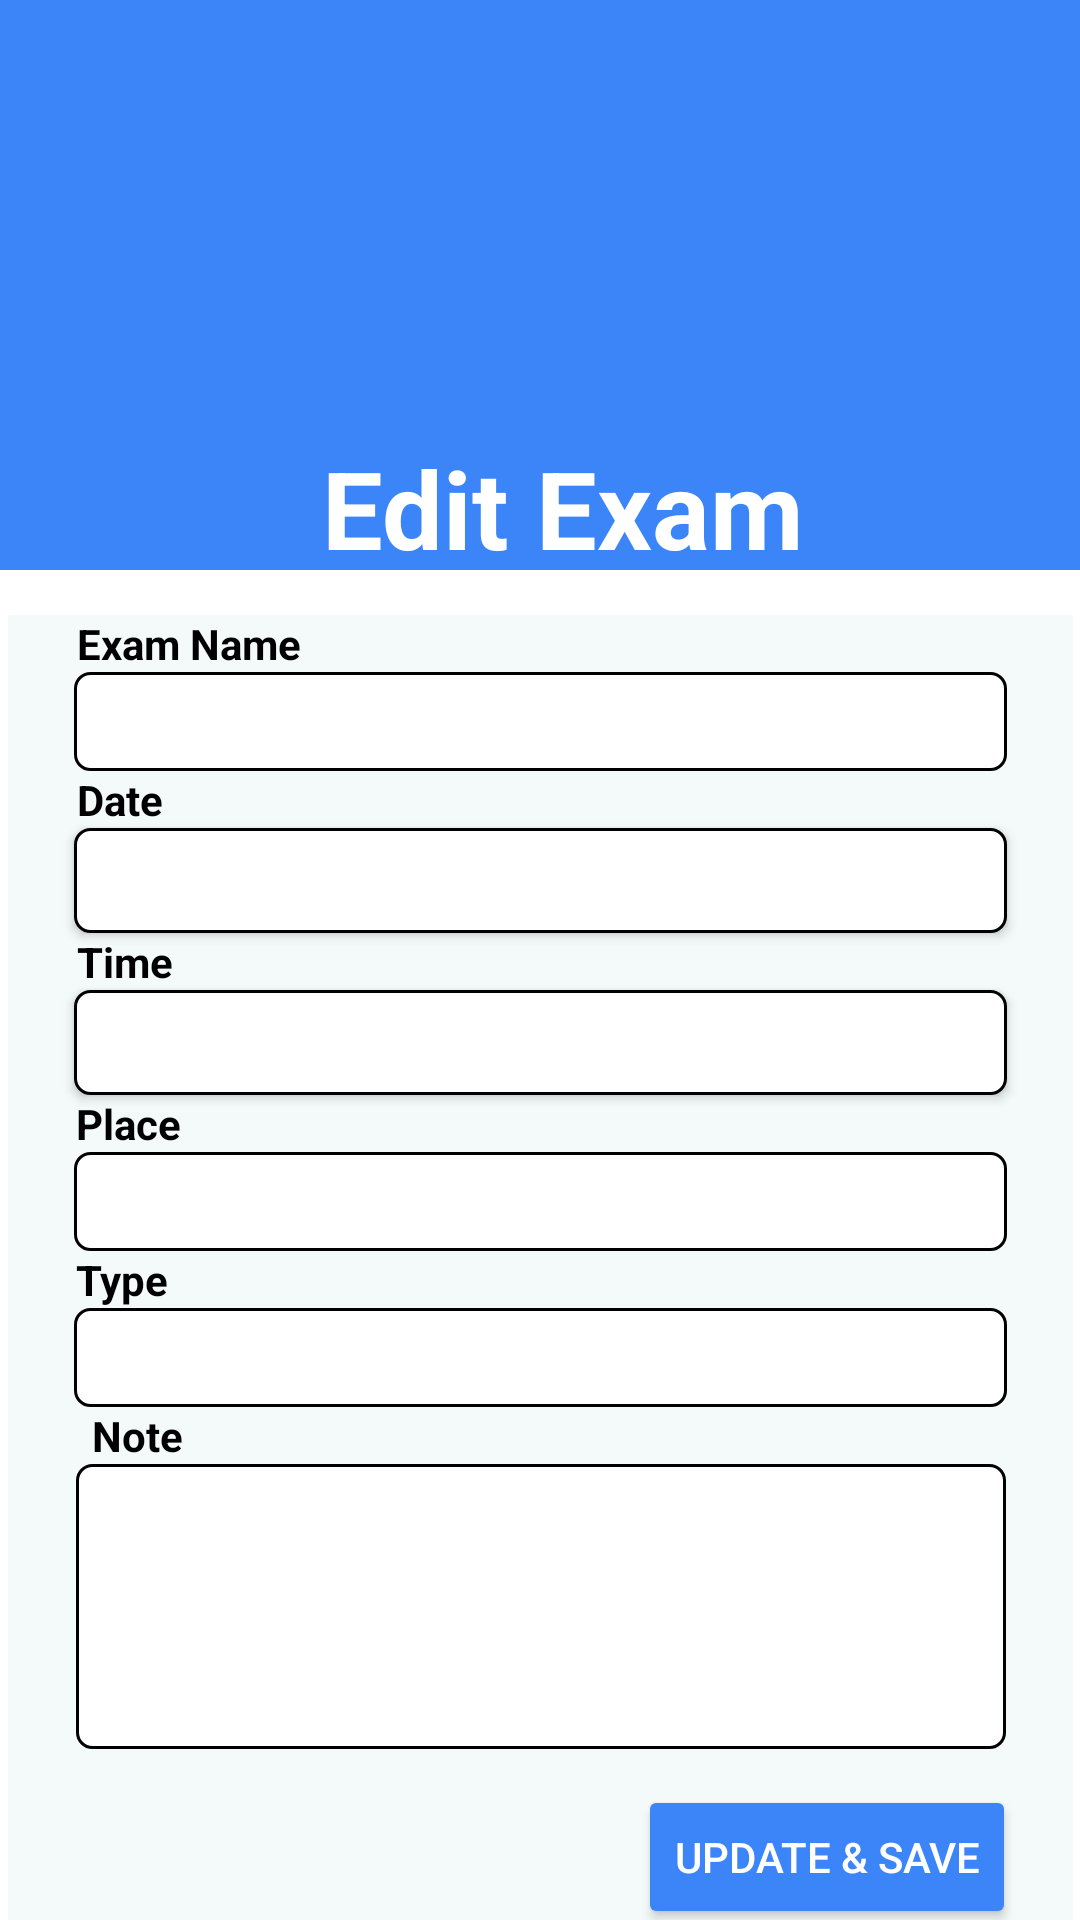

This screen was rendered from an Android layout file. Write that file and the resources it references.
<!-- AndroidManifest.xml: application theme Theme.Unilife -->
<!-- res/layout/activity_edit_exam.xml -->
<?xml version="1.0" encoding="utf-8"?>
<androidx.constraintlayout.widget.ConstraintLayout xmlns:android="http://schemas.android.com/apk/res/android"
    xmlns:app="http://schemas.android.com/apk/res-auto"
    xmlns:tools="http://schemas.android.com/tools"
    android:id="@+id/editExamPage"
    android:layout_width="match_parent"
    android:layout_height="match_parent"
    tools:context=".EditExam">


    <androidx.constraintlayout.widget.ConstraintLayout
        android:id="@+id/addExamHedder"
        android:layout_width="match_parent"
        android:layout_height="190dp"
        android:background="@color/theme_blue"
        app:layout_constraintEnd_toEndOf="parent"
        app:layout_constraintHorizontal_bias="0.5"
        app:layout_constraintStart_toStartOf="parent"
        app:layout_constraintTop_toTopOf="parent">

        <ImageView
            android:id="@+id/imageView2"
            android:layout_width="175dp"
            android:layout_height="89dp"
            android:layout_marginTop="48dp"
            app:layout_constraintEnd_toEndOf="parent"
            app:layout_constraintHorizontal_bias="0.563"
            app:layout_constraintStart_toStartOf="parent"
            app:layout_constraintTop_toTopOf="parent"
            app:srcCompat="@drawable/examhedder" />

        <TextView
            android:id="@+id/textView"
            android:layout_width="wrap_content"
            android:layout_height="wrap_content"
            android:layout_marginTop="8dp"
            android:text="@string/editExamPageHedder"
            android:textColor="@color/white"
            android:textSize="36sp"
            android:textStyle="bold"
            app:layout_constraintEnd_toEndOf="parent"
            app:layout_constraintHorizontal_bias="0.538"
            app:layout_constraintStart_toStartOf="parent"
            app:layout_constraintTop_toBottomOf="@+id/imageView2" />
    </androidx.constraintlayout.widget.ConstraintLayout>

    <androidx.constraintlayout.widget.ConstraintLayout
        android:id="@+id/constraintLayout2"
        android:layout_width="355dp"
        android:layout_height="491dp"
        android:layout_marginTop="15dp"
        android:background="@color/theme_white"
        app:layout_constraintEnd_toEndOf="parent"
        app:layout_constraintHorizontal_bias="0.5"
        app:layout_constraintStart_toStartOf="parent"
        app:layout_constraintTop_toBottomOf="@+id/addExamHedder">

        <TextView
            android:id="@+id/examNameTxt"

            android:layout_width="wrap_content"
            android:layout_height="wrap_content"
            android:text="@string/examName"
            android:textColor="@color/black"
            android:textStyle="bold"
            app:layout_constraintBottom_toTopOf="@+id/updateExamNameTxt"
            app:layout_constraintEnd_toEndOf="parent"
            app:layout_constraintHorizontal_bias="0.082"
            app:layout_constraintStart_toStartOf="parent"
            app:layout_constraintTop_toTopOf="parent" />

        <EditText

            android:id="@+id/updateExamNameTxt"
            android:layout_width="311dp"
            android:layout_height="33dp"
            android:background="@drawable/txtbox"
            android:ems="10"
            android:inputType="textPersonName"
            android:textColor="@color/black"
            app:layout_constraintBottom_toTopOf="@+id/dateTxt"
            app:layout_constraintEnd_toEndOf="parent"
            app:layout_constraintHorizontal_bias="0.5"
            app:layout_constraintStart_toStartOf="parent"
            app:layout_constraintTop_toBottomOf="@+id/examNameTxt" />

        <TextView
            android:id="@+id/dateTxt"
            android:layout_width="wrap_content"
            android:layout_height="wrap_content"
            android:text="@string/date"
            android:textColor="@color/black"
            android:textStyle="bold"
            app:layout_constraintBottom_toTopOf="@+id/updateDateTxt"
            app:layout_constraintEnd_toEndOf="parent"
            app:layout_constraintHorizontal_bias="0.07"
            app:layout_constraintStart_toStartOf="parent"
            app:layout_constraintTop_toBottomOf="@+id/updateExamNameTxt" />

        <Button

            android:id="@+id/updateDateTxt"
            android:layout_width="311dp"
            android:layout_height="35dp"
            android:background="@drawable/txtbox"
            android:ems="10"
            android:inputType="date"
            android:textColor="@color/black"
            app:backgroundTint="@null"
            app:layout_constraintBottom_toTopOf="@+id/timeTxt"
            app:layout_constraintEnd_toEndOf="parent"
            app:layout_constraintHorizontal_bias="0.5"
            app:layout_constraintStart_toStartOf="parent"
            app:layout_constraintTop_toBottomOf="@+id/dateTxt" /> <![CDATA[

        />






        ]]>

        <TextView
            android:id="@+id/timeTxt"
            android:layout_width="wrap_content"
            android:layout_height="wrap_content"
            android:text="@string/time"
            android:textColor="@color/black"
            android:textStyle="bold"
            app:layout_constraintBottom_toTopOf="@+id/updateTimeTxt"
            app:layout_constraintEnd_toEndOf="parent"
            app:layout_constraintHorizontal_bias="0.071"
            app:layout_constraintStart_toStartOf="parent"
            app:layout_constraintTop_toBottomOf="@+id/updateDateTxt" />

        <Button

            android:id="@+id/updateTimeTxt"
            android:layout_width="311dp"
            android:layout_height="35dp"
            android:background="@drawable/txtbox"
            android:ems="10"
            android:inputType="time"
            android:textColor="@color/black"
            app:backgroundTint="@null"
            app:layout_constraintBottom_toTopOf="@+id/placeTxt"
            app:layout_constraintEnd_toEndOf="parent"
            app:layout_constraintHorizontal_bias="0.5"
            app:layout_constraintStart_toStartOf="parent"
            app:layout_constraintTop_toBottomOf="@+id/timeTxt" /><![CDATA[-- Background -->/>




        ]]>

        <TextView
            android:id="@+id/placeTxt"
            android:layout_width="wrap_content"
            android:layout_height="wrap_content"
            android:text="@string/place"
            android:textColor="@color/black"
            android:textStyle="bold"
            app:layout_constraintBottom_toTopOf="@+id/updatePlaceTxt"
            app:layout_constraintEnd_toEndOf="parent"
            app:layout_constraintHorizontal_bias="0.071"
            app:layout_constraintStart_toStartOf="parent"
            app:layout_constraintTop_toBottomOf="@+id/updateTimeTxt" />

        <EditText

            android:id="@+id/updatePlaceTxt"
            android:layout_width="311dp"
            android:layout_height="33dp"
            android:background="@drawable/txtbox"
            android:ems="10"
            android:inputType="textPersonName"
            android:textColor="@color/black"
            app:layout_constraintBottom_toTopOf="@+id/typeTxt"
            app:layout_constraintEnd_toEndOf="parent"
            app:layout_constraintHorizontal_bias="0.5"
            app:layout_constraintStart_toStartOf="parent"
            app:layout_constraintTop_toBottomOf="@+id/placeTxt" />


        <TextView
            android:id="@+id/typeTxt"
            android:layout_width="wrap_content"
            android:layout_height="wrap_content"
            android:text="@string/type"
            android:textColor="@color/black"
            android:textStyle="bold"
            app:layout_constraintBottom_toTopOf="@+id/updateTypeTxt"
            app:layout_constraintEnd_toEndOf="parent"
            app:layout_constraintHorizontal_bias="0.07"
            app:layout_constraintStart_toStartOf="parent"
            app:layout_constraintTop_toBottomOf="@+id/updatePlaceTxt" />

        <EditText

            android:id="@+id/updateTypeTxt"
            android:layout_width="311dp"
            android:layout_height="33dp"
            android:background="@drawable/txtbox"
            android:ems="10"
            android:inputType="textPersonName"
            android:textColor="@color/black"
            app:layout_constraintBottom_toTopOf="@+id/noteTxt"
            app:layout_constraintEnd_toEndOf="parent"
            app:layout_constraintHorizontal_bias="0.5"
            app:layout_constraintStart_toStartOf="parent"
            app:layout_constraintTop_toBottomOf="@+id/typeTxt" />


        <TextView
            android:id="@+id/noteTxt"
            android:layout_width="wrap_content"
            android:layout_height="wrap_content"
            android:text="@string/note"
            android:textColor="@color/black"
            android:textStyle="bold"
            app:layout_constraintBottom_toTopOf="@+id/updateNoteTxt"
            app:layout_constraintEnd_toEndOf="parent"
            app:layout_constraintHorizontal_bias="0.086"
            app:layout_constraintStart_toStartOf="parent"
            app:layout_constraintTop_toBottomOf="@+id/updateTypeTxt" />

        <EditText

            android:id="@+id/updateNoteTxt"
            android:layout_width="310dp"
            android:layout_height="95dp"
            android:background="@drawable/txtbox"
            android:ems="10"
            android:gravity="start|top"
            android:inputType="textMultiLine"
            android:textColor="@color/black"
            app:layout_constraintBottom_toTopOf="@+id/btnAddExamSave"
            app:layout_constraintEnd_toEndOf="parent"
            app:layout_constraintHorizontal_bias="0.5"
            app:layout_constraintStart_toStartOf="parent"
            app:layout_constraintTop_toBottomOf="@+id/noteTxt" />

        <Button

            android:id="@+id/btnUpdate"
            android:layout_width="wrap_content"
            android:layout_height="wrap_content"
            android:layout_marginTop="12dp"
            android:text="@string/update"
            android:textColor="@color/white"
            app:backgroundTint="@color/theme_blue"
            app:layout_constraintEnd_toEndOf="parent"
            app:layout_constraintHorizontal_bias="0.917"
            app:layout_constraintStart_toStartOf="parent"
            app:layout_constraintTop_toBottomOf="@+id/updateNoteTxt" />

    </androidx.constraintlayout.widget.ConstraintLayout>

</androidx.constraintlayout.widget.ConstraintLayout>
<!-- resources referenced by this layout -->
<resources>
  <color name="black">#FF000000</color>
  <color name="theme_blue">#3b85f8</color>
  <color name="theme_white">#f4fafa</color>
  <color name="white">#FFFFFF</color>
  <!-- drawable txtbox (drawable) -->
  <?xml version="1.0" encoding="utf-8"?>
  <shape xmlns:android="http://schemas.android.com/apk/res/android">
  
      <solid android:color="@color/white" />
      <corners android:radius="5dp"/>
      <size android:height="45dp" android:width="311dp"  />
      <stroke
          android:width="1dp"
          android:color="@color/black" />
  
  </shape>
  <string name="date">Date</string>
  <string name="editExamPageHedder">Edit Exam</string>
  <string name="examName">Exam Name</string>
  <string name="note">Note</string>
  <string name="place">Place</string>
  <string name="time">Time</string>
  <string name="type">Type</string>
  <string name="update">Update &amp; Save</string>
  <style name="Theme.Unilife" parent="Theme.MaterialComponents.DayNight.NoActionBar">
          
          <item name="colorPrimary">@color/white</item>
          <item name="colorPrimaryVariant">@color/theme_blue</item>
          <item name="colorOnPrimary">@color/black</item>
          
          <item name="colorSecondary">@color/teal_200</item>
          <item name="colorSecondaryVariant">@color/teal_700</item>
          <item name="colorOnSecondary">@color/black</item>
          
          <item name="android:statusBarColor" tools:targetApi="l">?attr/colorPrimaryVariant</item>
          
      </style>
  <color name="teal_200">#FF03DAC5</color>
  <color name="teal_700">#FF018786</color>
</resources>
